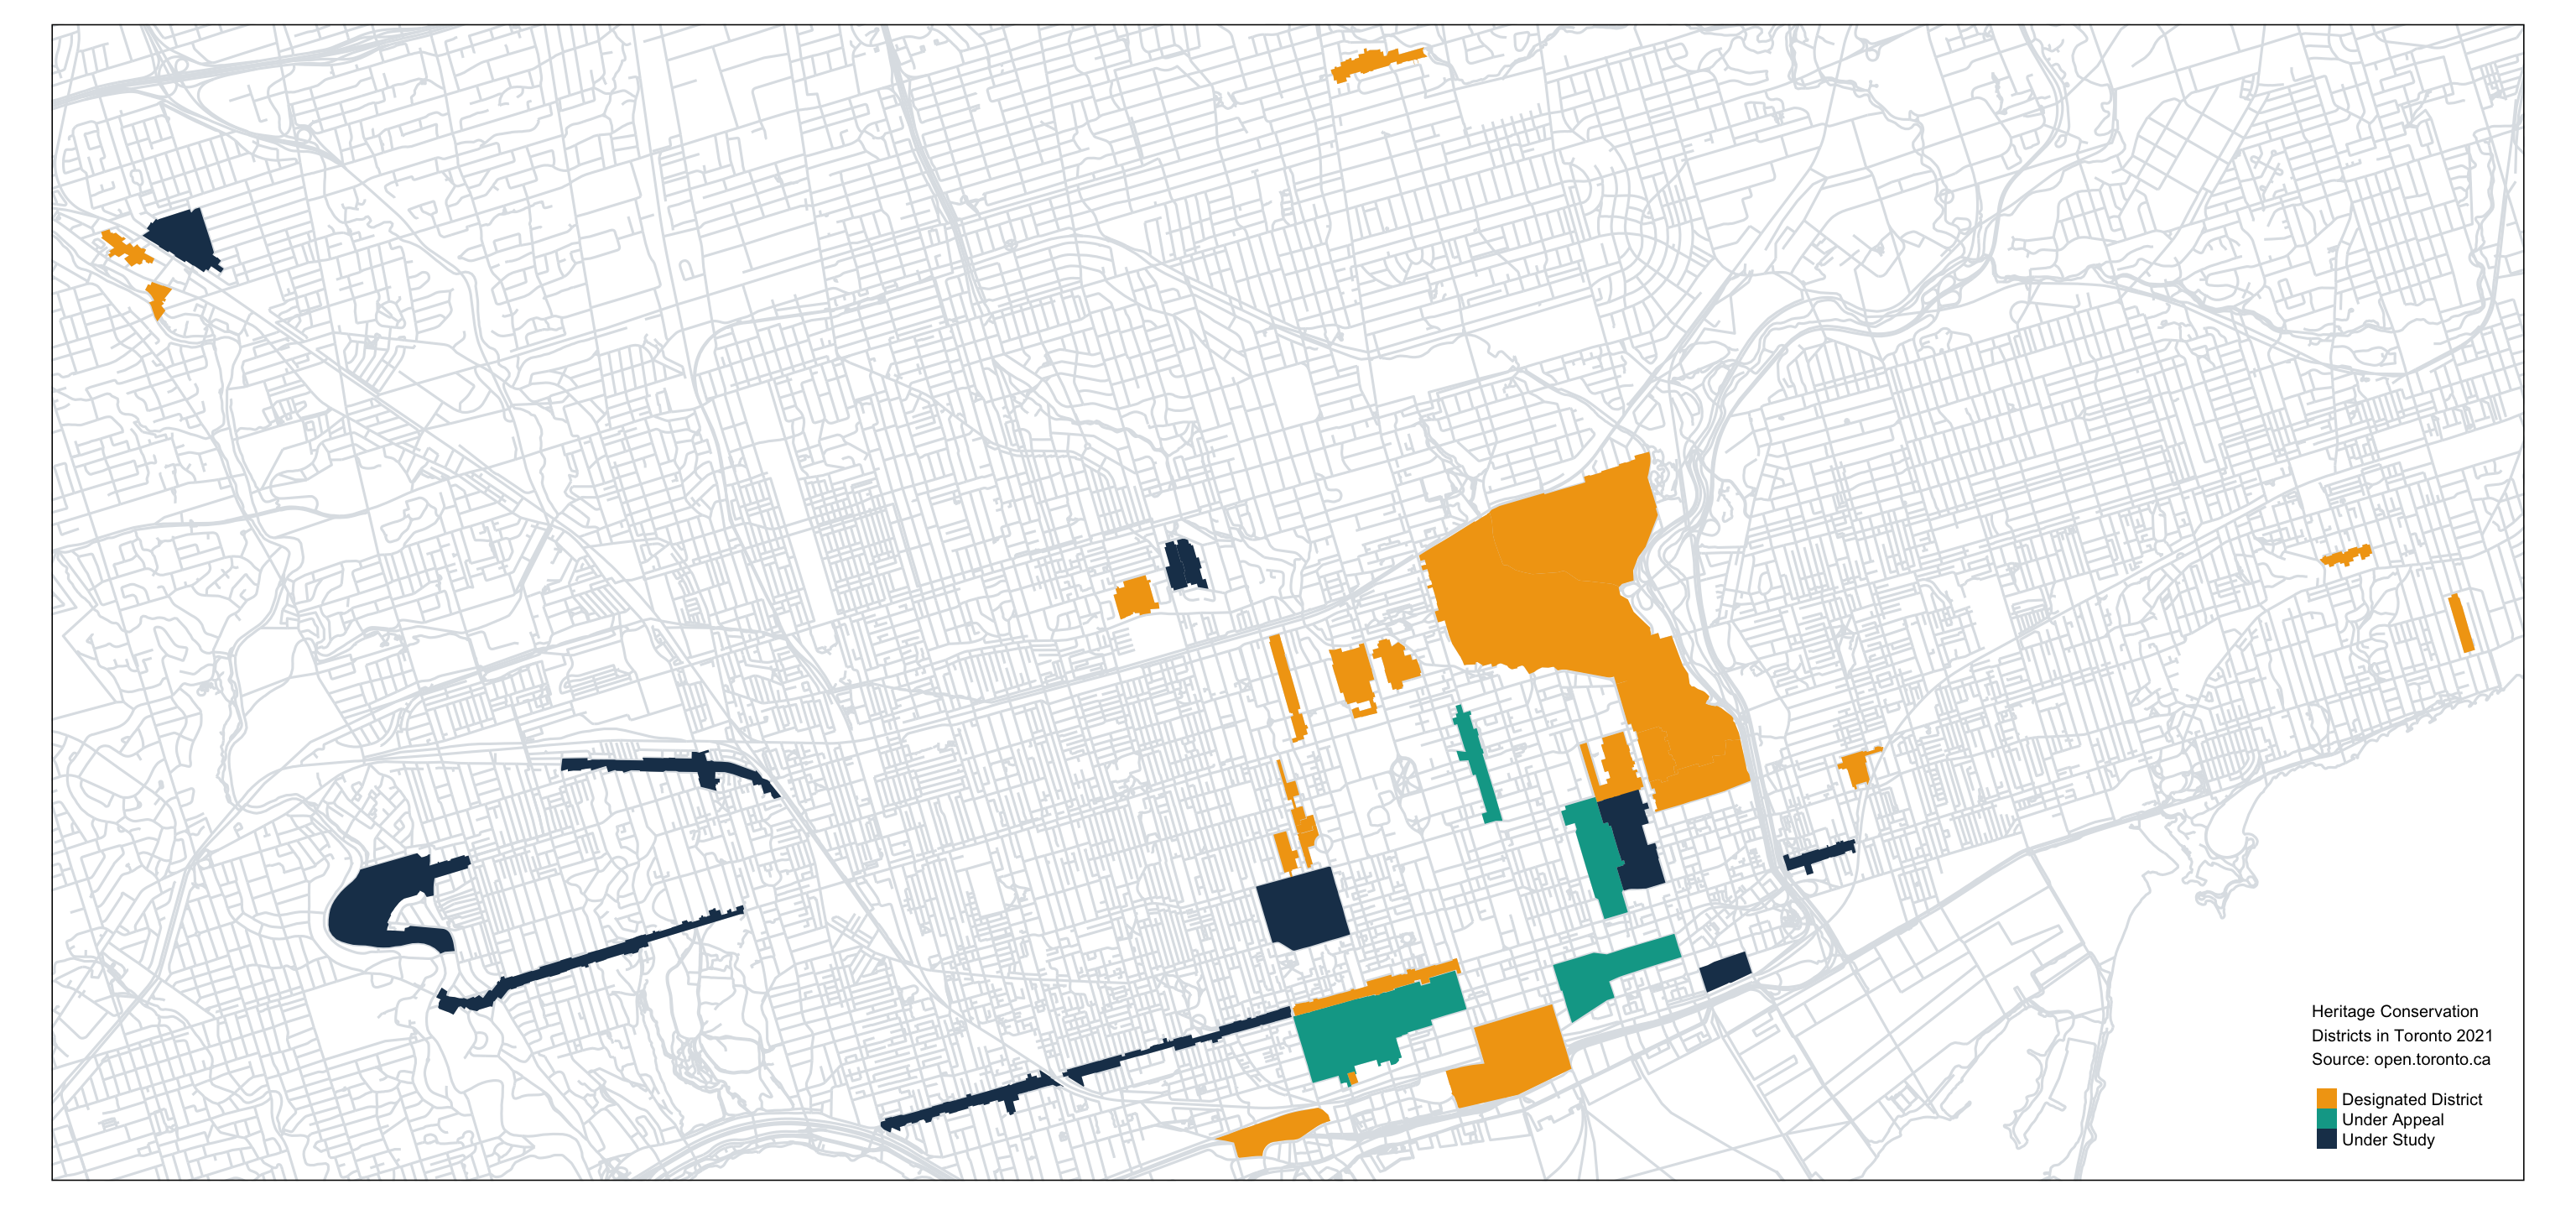

Write R code to recreate this figure.
#30DayMapChallenge 03 Polygons
#Heritage Conservation Districts in Toronto
#Data source: https://data.melbourne.vic.gov.au/Environment/Tree-Canopies-2021-Urban-Forest-/krg7-hmyt (last updated: Aug 12, 2021)

# load libraries 
library(sf)
library(tmap)

# read Heritage Conservation Districts shp file
heritage = read_sf('data/heritagehcds20210421_webm/Heritage_Conservation_Districts_WGS84.shp')

# read centerline shp file
# source: https://ckan0.cf.opendata.inter.prod-toronto.ca/ne/dataset/toronto-centreline-tcl/resource/6b5415cc-864f-4702-9296-46520f479b0f
toronto_centerline = read_sf('data/centreline_wgs84_v2/CENTRELINE_WGS84.shp')

# plot
p03 = tm_shape(heritage) + tm_fill() + 
  #tm_layout(bg.color = "#d4dddd") +
  tm_shape(toronto_centerline) + tm_lines(col="#dee2e6") +
  tm_shape(heritage) + tm_fill(col="HCD_TYPE", title="",palette = c("#F2A413","#03A696","#1D3D59")) +
  tm_layout(legend.position = c("right","bottom"), legend.title.size = .4, legend.text.size = .4,
            title = "Heritage Conservation\nDistricts in Toronto 2021\nSource: open.toronto.ca", 
            title.size = .4,title.position = c('right', 'bottom'))

p03
